Labelled photos from "dataset", an image-classification folder in schwein69/VA_Project. The possible labels are: fist, index finger pointing, open palm, pinch, two fingers.

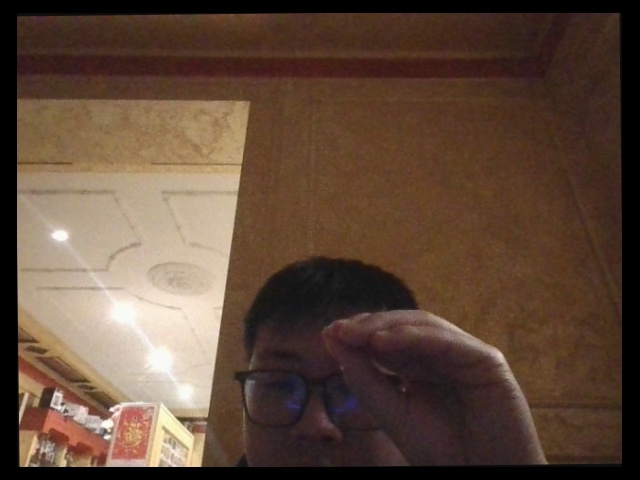
Label: two fingers

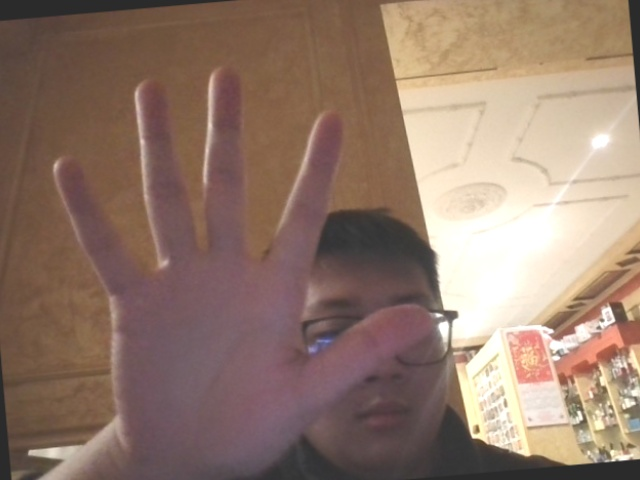
Label: open palm

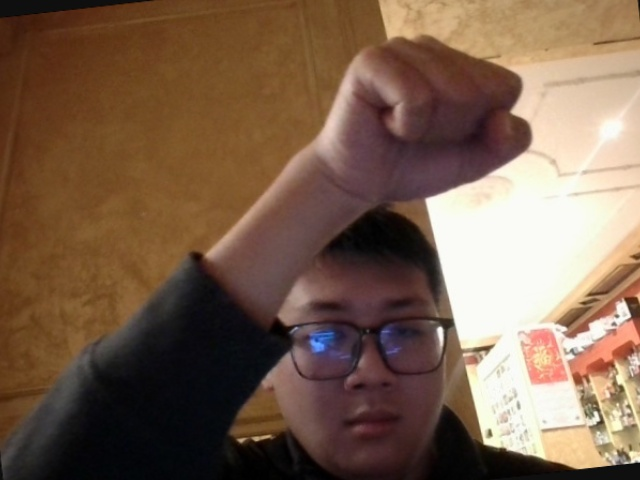
Label: fist

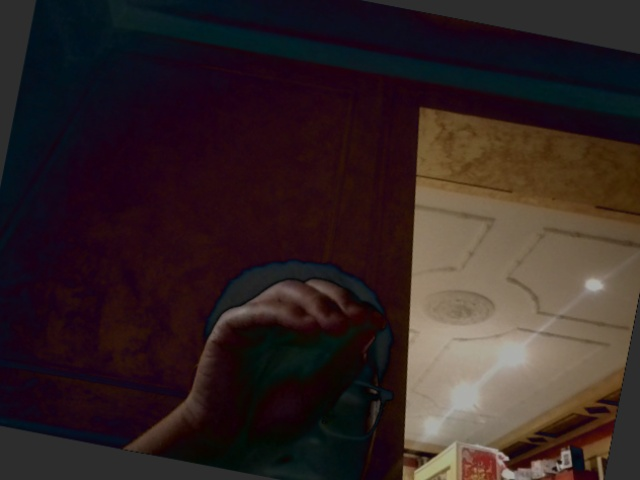
Label: pinch

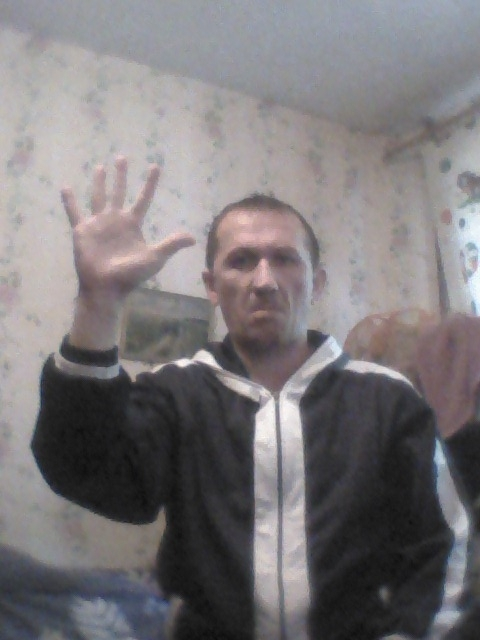
Label: open palm

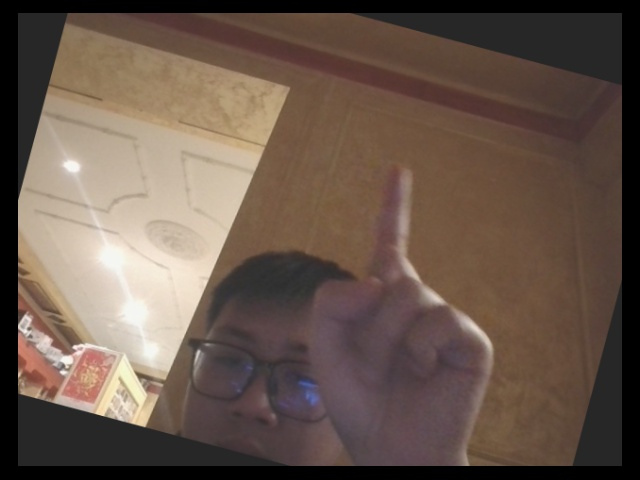
Label: index finger pointing
